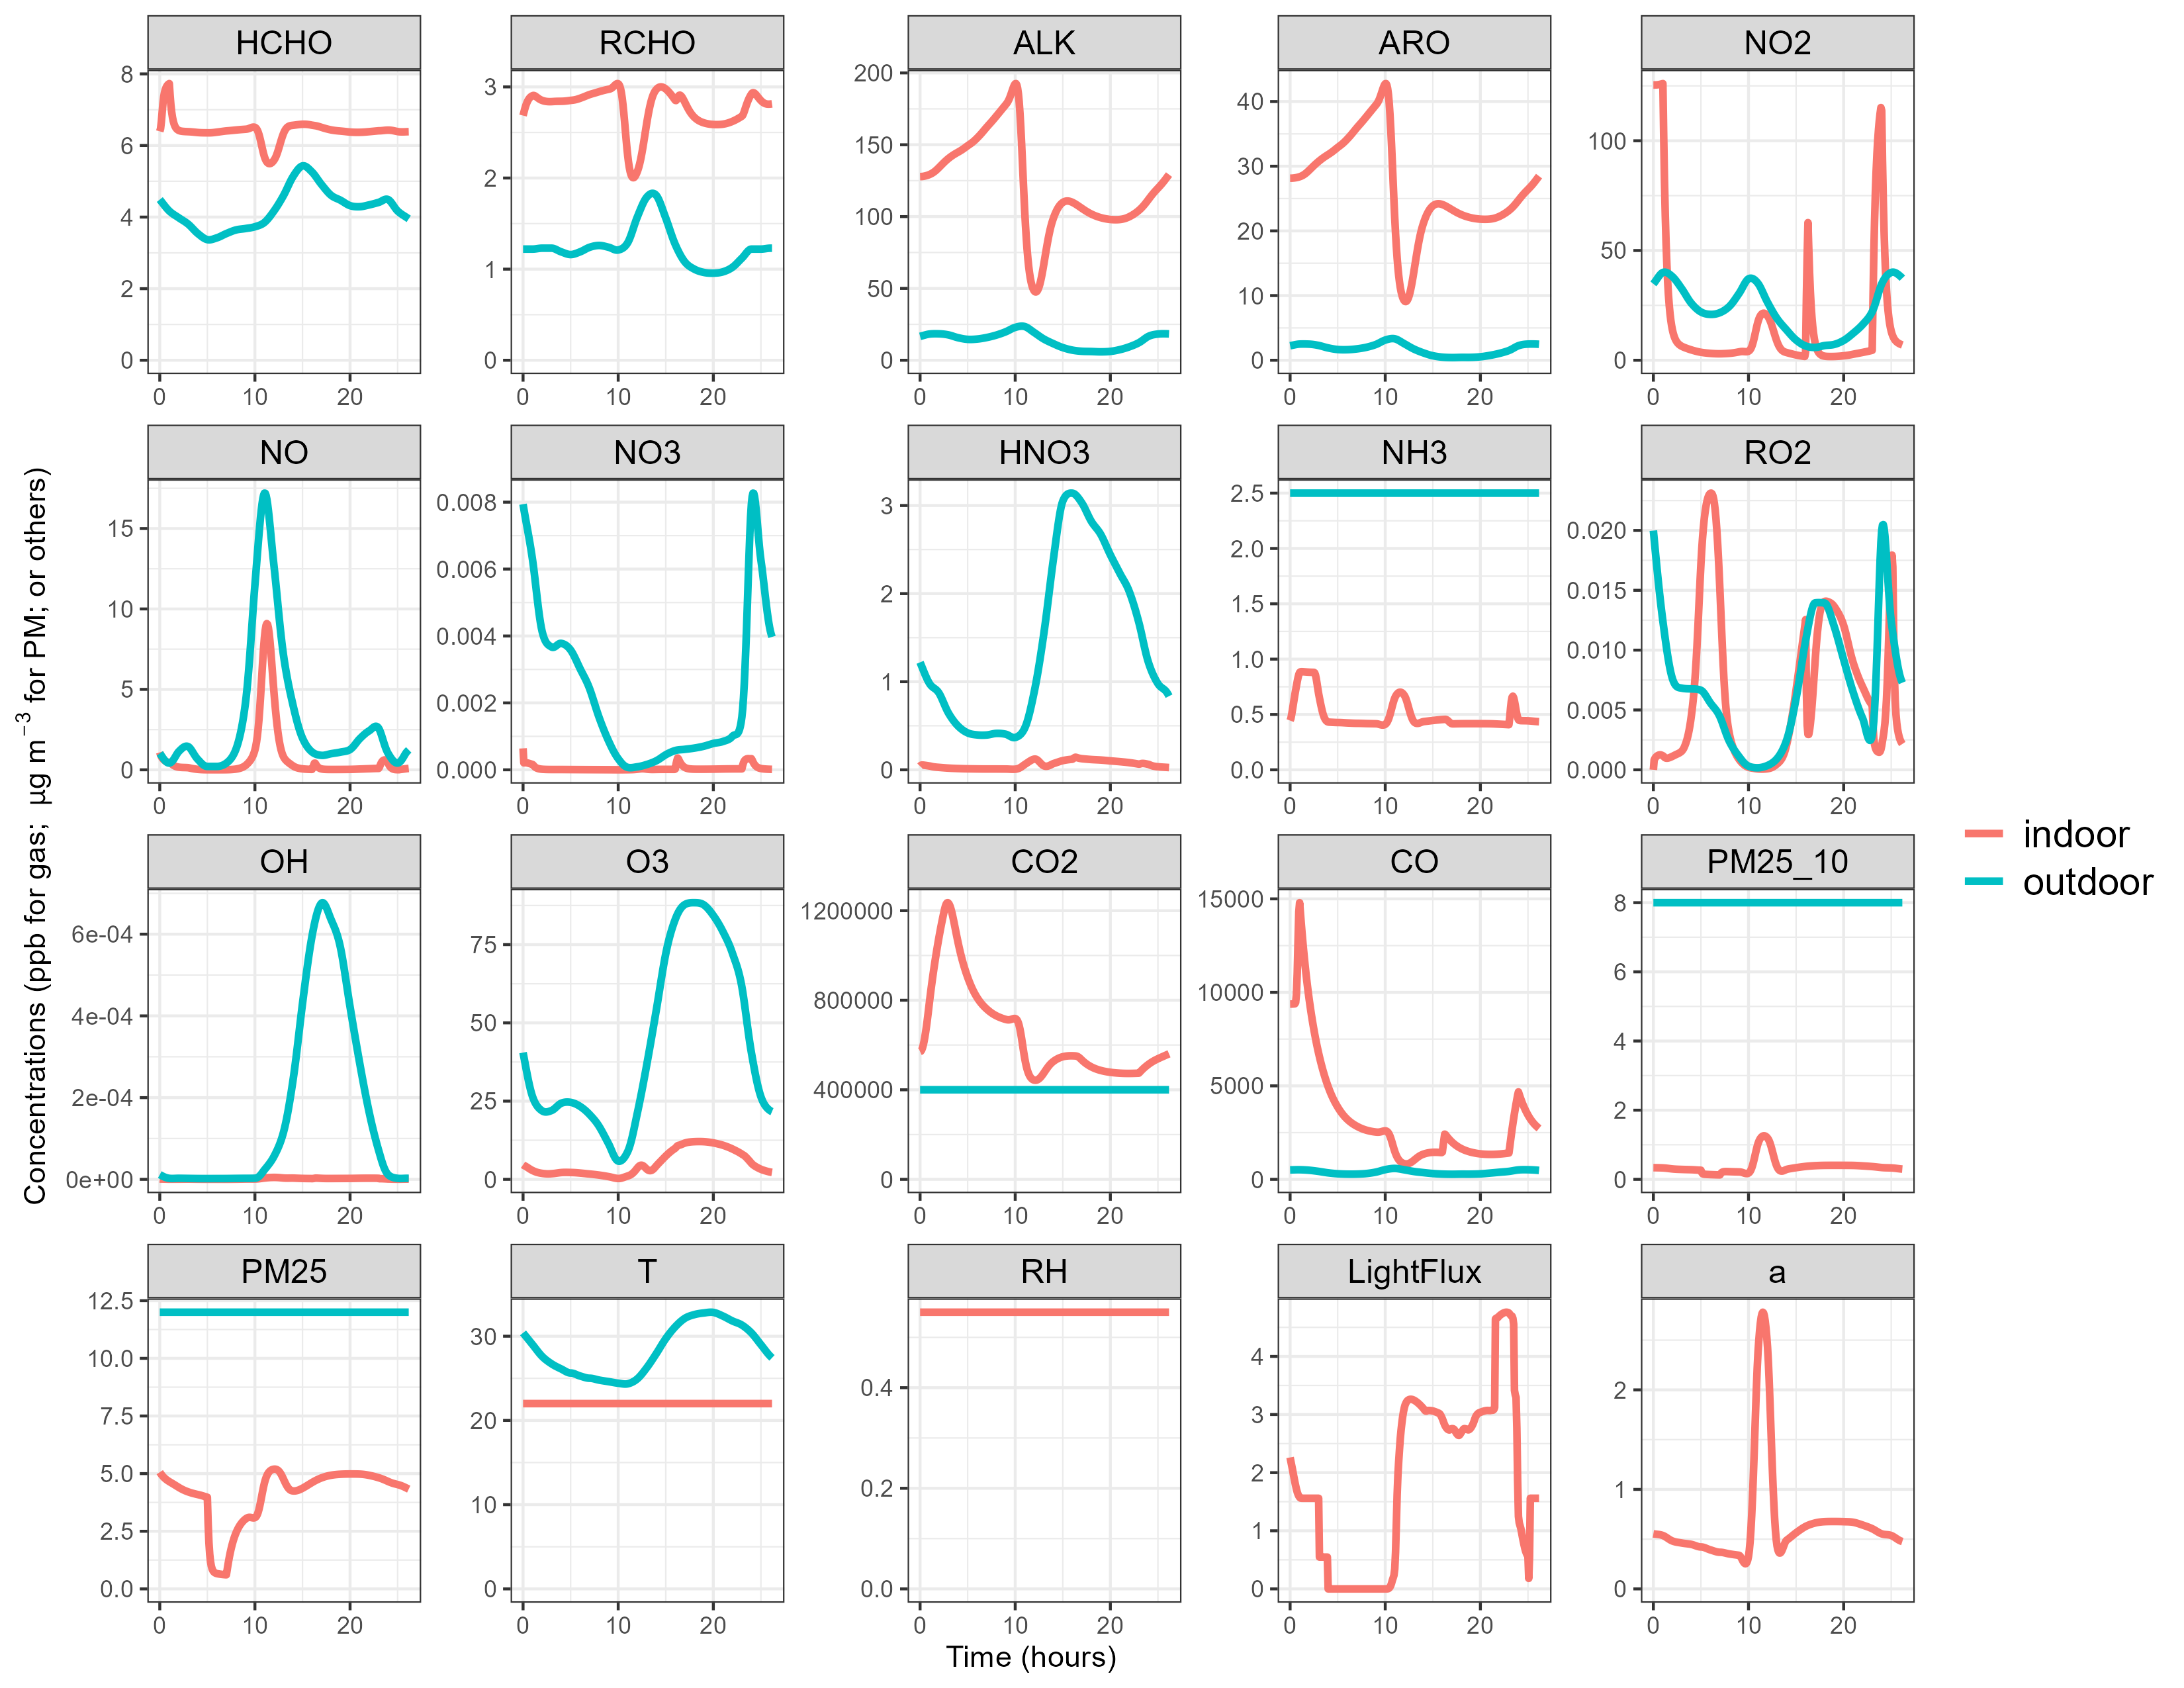

Source data for this figure (header and first rows):
#Results produced with  SIACS 0924  usin…
#Box data:  ./Input/BoxData - Atlanta.cs…
#Physical Environment:  ./Input/Physical…
#Emission Profiles:  ./Input/EmissionPro…
#Indoor Light:  ./Input/IndoorLightAtlan…
min, ppm, ppm, ppm, ppm, ppm, ppm, ppm, ppm, ppm, ppm, ppm, ppm, ppm, ppm, ppm, ppm, ppm, ppm, ppm, ppm, ppm, ppm, ppm
time, H2SO4, HCOOH, CCO_OH, RCO_OH, CCO_OOH, RCO_OOH, XN, XC, SO2, O1D, ALK1, BACL, PAN, PAN2, PBZN, MA_PAN, H2O2, N2O5, HONO, ALK2, ALK3, TBU_O, ALK5
0, 1.7606064069339e-07, 0.003455, 0.007416, 5.53394488913263e-05, 1.00448625978676e-05, 1.90077458183812e-05, 0, 0, 0.0004139, 6.82e-18, 0.004777, 1.67e-05, 0.0001582, 0.0001174, 2.36849410483579e-07, 3.61081723871555e-05, 0.0002047, 5.07837369091828e-06, 6.10029259964477e-05, 0.003442, 0.1018, 3.69e-13, 0.01046
5, 1.753502874729e-07, 0.00346, 0.007432, 6.11756385807822e-05, 1.00319929151079e-05, 1.8988053497011e-05, 2.13361775462616e-07, 1.01122371287256e-06, 0.0004127, 8.34577968498296e-20, 0.004777, 1.71880333323152e-05, 0.0001609, 0.00012, 2.81081520432303e-07, 3.62918636862646e-05, 0.000204, 2.57385386733479e-05, 6.17028110647667e-05, 0.003444, 0.1018, 1.21370610371081e-12, 0.01046
10, 1.70953749127962e-07, 0.003469, 0.007471, 6.77924482751328e-05, 9.99858551843051e-06, 1.89371662207251e-05, 5.8045140681165e-07, 2.46717850340429e-06, 0.0004092, 8.08275853889027e-20, 0.004779, 1.76423535134946e-05, 0.0001625, 0.0001218, 3.29283432428275e-07, 3.63896084134915e-05, 0.000202, 2.64387929940929e-05, 6.34430158328227e-05, 0.00345, 0.1018, 1.31128494404837e-12, 0.01046
15, 1.63570265047249e-07, 0.003479, 0.007527, 7.52858739700181e-05, 9.95071985215161e-06, 1.88645608291278e-05, 1.06727469791682e-06, 4.26669973691052e-06, 0.0004042, 7.82637914987918e-20, 0.00478, 1.80492861877431e-05, 0.0001632, 0.0001228, 3.69127149184824e-07, 3.64228103097809e-05, 0.0001992, 2.64738361908782e-05, 6.58682094840189e-05, 0.003461, 0.1019, 1.27461925437276e-12, 0.01046
20, 1.5407916619791e-07, 0.003492, 0.007596, 8.34041206465124e-05, 9.89266617784535e-06, 1.8776785732419e-05, 1.65515987658854e-06, 6.35453374600748e-06, 0.000398, 7.55362080798283e-20, 0.004783, 1.84069324764278e-05, 0.000163, 0.0001233, 3.98942492405565e-07, 3.64011351250884e-05, 0.0001958, 2.62378300998086e-05, 6.87581915123775e-05, 0.003476, 0.1019, 1.20512419030846e-12, 0.01047
25, 1.4325772818222e-07, 0.003505, 0.007674, 9.19075498633253e-05, 9.82737948819952e-06, 1.86782638976326e-05, 2.32311358842016e-06, 8.66842032984863e-06, 0.0003909, 7.25996425438841e-20, 0.004786, 1.87164914722462e-05, 0.0001623, 0.0001233, 4.19658288066413e-07, 3.63332808309932e-05, 0.0001921, 2.57777215392082e-05, 7.19659165514335e-05, 0.003495, 0.102, 1.12881620344795e-12, 0.01048
30, 1.31737547672912e-07, 0.00352, 0.007759, 0.0001005, 9.75685957699927e-06, 1.85718758163192e-05, 3.04909220541441e-06, 1.11429201134339e-05, 0.0003832, 6.95338149274963e-20, 0.004789, 1.89801927996885e-05, 0.000161, 0.0001228, 4.32692749778122e-07, 3.62261816796829e-05, 0.0001882, 2.51442099977713e-05, 7.53844156707237e-05, 0.003518, 0.1021, 1.05398259151885e-12, 0.01049
35, 1.20018523421505e-07, 0.003534, 0.007845, 0.000109, 9.68241668292298e-06, 1.84593885448904e-05, 3.81193185231848e-06, 1.37152157148356e-05, 0.000375, 6.64451666044894e-20, 0.004793, 1.9200960188351e-05, 0.0001594, 0.000122, 4.39443249000949e-07, 3.60850574145665e-05, 0.0001841, 2.43919833720398e-05, 7.89278689114341e-05, 0.003543, 0.1021, 9.81438087223589e-13, 0.0105
40, 1.08480153520169e-07, 0.003548, 0.007933, 0.0001173, 9.60486371762253e-06, 1.834176592058e-05, 4.59239536886902e-06, 1.6328261156104e-05, 0.0003665, 6.33720579341684e-20, 0.004798, 1.93816246840604e-05, 0.0001573, 0.000121, 4.40864304514766e-07, 3.59133638245553e-05, 0.00018, 2.3555893465209e-05, 8.2520584709919e-05, 0.003572, 0.1022, 9.01694986674789e-13, 0.01051
45, 9.74026782956222e-08, 0.003562, 0.008021, 0.0001256, 9.52465632243203e-06, 1.82193946073808e-05, 5.37339580715139e-06, 1.89314605645858e-05, 0.0003577, 6.03781652663608e-20, 0.004803, 1.95246326315359e-05, 0.000155, 0.0001196, 4.37442697717785e-07, 3.57130231944728e-05, 0.0001759, 2.26617539036314e-05, 8.60908022972383e-05, 0.003603, 0.1023, 8.11729976437858e-13, 0.01052
50, 8.70017244332182e-08, 0.003576, 0.008108, 0.0001335, 9.44199467697047e-06, 1.80922486112121e-05, 6.14053665118368e-06, 2.14822957340991e-05, 0.0003489, 5.75442051326665e-20, 0.004809, 1.96329449320029e-05, 0.0001525, 0.0001181, 4.29765358205765e-07, 3.54850562053195e-05, 0.0001719, 2.17388751988799e-05, 8.95674375735391e-05, 0.003637, 0.1025, 7.22442441922986e-13, 0.01054
55, 7.74531019501346e-08, 0.003589, 0.008189, 0.0001407, 9.35689693195637e-06, 1.79600081922408e-05, 6.88267812974399e-06, 2.39480306489288e-05, 0.0003399, 5.49351364231641e-20, 0.004815, 1.97108268825171e-05, 0.0001498, 0.0001165, 4.19013648734165e-07, 3.52301171209659e-05, 0.0001679, 2.08207566105071e-05, 9.28784725127831e-05, 0.003672, 0.1026, 6.52697172265944e-13, 0.01055
60, 6.88973569270081e-08, 0.0036, 0.008258, 0.0001467, 9.26925184838079e-06, 1.78221453060737e-05, 7.59234011920789e-06, 2.63069247212024e-05, 0.0003309, 5.26095090180345e-20, 0.004822, 1.97638066646848e-05, 0.000147, 0.0001147, 4.06928285852112e-07, 3.49486475549205e-05, 0.000164, 1.99425139767542e-05, 9.59503638646829e-05, 0.003708, 0.1028, 6.16467747422218e-13, 0.01057
65, 6.1469053464153e-08, 0.003608, 0.008312, 0.000151, 9.17864073141069e-06, 1.76775900304412e-05, 8.23901909007051e-06, 2.84681985004506e-05, 0.0003219, 5.03704218957015e-20, 0.004829, 1.97999396833448e-05, 0.0001441, 0.0001129, 3.96794499861429e-07, 3.46391146196886e-05, 0.0001602, 1.46321086634764e-05, 9.8722309231969e-05, 0.003743, 0.1029, 6.94483457094359e-13, 0.01059
70, 5.51503201701485e-08, 0.003614, 0.008353, 0.0001541, 9.08404213818449e-06, 1.75242554099925e-05, 8.69445716499107e-06, 3.00478570803268e-05, 0.0003128, 4.81647336385096e-20, 0.004838, 1.98235007818363e-05, 0.0001412, 0.000111, 3.89464943722744e-07, 3.4297252918985e-05, 0.0001566, 9.32211110069303e-06, 0.0001012, 0.003777, 0.1031, 7.40659621398968e-13, 0.01061
75, 4.98026632852329e-08, 0.00362, 0.008386, 0.0001561, 8.98499717662819e-06, 1.73612000982669e-05, 8.96858766469841e-06, 3.10764569850595e-05, 0.0003037, 4.61588739980378e-20, 0.004847, 1.98349929779061e-05, 0.0001382, 0.0001091, 3.83281307080677e-07, 3.39223158957957e-05, 0.000153, 6.0057080867341e-06, 0.0001034, 0.003812, 0.1034, 7.63874935549313e-13, 0.01063
80, 4.53070742686632e-08, 0.003624, 0.008413, 0.0001575, 8.88169462314867e-06, 1.71887462775486e-05, 9.10195982729501e-06, 3.16763553412274e-05, 0.0002945, 4.43733922475266e-20, 0.004857, 1.98361427862142e-05, 0.0001353, 0.0001071, 3.77597342637359e-07, 3.35159047416954e-05, 0.0001496, 3.94606182355379e-06, 0.0001052, 0.003845, 0.1036, 7.76937572622566e-13, 0.01066
85, 4.15546557682044e-08, 0.003628, 0.008435, 0.0001583, 8.77477901548973e-06, 1.70081115620754e-05, 9.12889485107035e-06, 3.19511686594795e-05, 0.0002854, 4.27913419354105e-20, 0.004868, 1.9828926818845e-05, 0.0001323, 0.0001051, 3.7222714411943e-07, 3.30810000367822e-05, 0.0001463, 2.65171931433655e-06, 0.0001068, 0.003878, 0.1039, 7.8649249716524e-13, 0.01068
90, 3.84431501830149e-08, 0.003632, 0.008455, 0.0001589, 8.66520967696821e-06, 1.6821138328898e-05, 9.07673770761975e-06, 3.19835188293457e-05, 0.0002763, 4.1387147592112e-20, 0.004879, 1.98151809254194e-05, 0.0001293, 0.0001031, 3.67180502873795e-07, 3.26214755239585e-05, 0.0001431, 1.82779699449237e-06, 0.0001081, 0.003911, 0.1042, 7.96091328092017e-13, 0.01071
95, 3.58761800539402e-08, 0.003636, 0.008472, 0.0001592, 8.55416062431893e-06, 1.6630101094878e-05, 8.96683390950405e-06, 3.18379562637419e-05, 0.0002674, 4.01351262494042e-20, 0.004892, 1.97964657533889e-05, 0.0001263, 0.0001011, 3.62541771763691e-07, 3.21418032860159e-05, 0.0001399, 1.29599461428577e-06, 0.0001092, 0.003944, 0.1045, 8.07728239515348e-13, 0.01074
100, 3.37634402528742e-08, 0.003639, 0.008488, 0.0001593, 8.44294700442632e-06, 1.64375646793725e-05, 8.81557357158714e-06, 3.15640846879192e-05, 0.0002586, 3.90131678045728e-20, 0.004905, 1.97740304925525e-05, 0.0001234, 9.91629590189511e-05, 3.58416183107858e-07, 3.16468546268044e-05, 0.0001369, 9.47701472145789e-07, 0.0001101, 0.003976, 0.1049, 8.22576579423893e-13, 0.01078
105, 3.20205800440997e-08, 0.003643, 0.008502, 0.0001593, 8.3329719788461e-06, 1.62462817999509e-05, 8.63539600413595e-06, 3.11995696759963e-05, 0.0002501, 3.80036246549101e-20, 0.004919, 1.9748819426139e-05, 0.0001205, 9.72081661423797e-05, 3.54904095605461e-07, 3.11417687427091e-05, 0.000134, 7.16058942232906e-07, 0.0001107, 0.004007, 0.1053, 8.4125096913397e-13, 0.01081
110, 3.05687152197644e-08, 0.003646, 0.008516, 0.0001592, 8.22569271065498e-06, 1.60591271866226e-05, 8.43565621426865e-06, 3.0772732905262e-05, 0.0002419, 3.70931158141626e-20, 0.004934, 1.97214865410394e-05, 0.0001177, 9.52791947045907e-05, 3.5208468398004e-07, 3.06318767975507e-05, 0.0001312, 5.59537303940106e-07, 0.0001112, 0.004038, 0.1057, 8.63822149954433e-13, 0.01085
115, 2.93338457360386e-08, 0.00365, 0.008528, 0.0001591, 8.12259336377291e-06, 1.58790455690197e-05, 8.22330754033303e-06, 3.0304595632179e-05, 0.0002339, 3.62720463786915e-20, 0.004949, 1.96924011120372e-05, 0.0001149, 9.33808100727451e-05, 3.50000389145023e-07, 3.01226539384027e-05, 0.0001285, 4.52151103020786e-07, 0.0001115, 0.004069, 0.1061, 8.89745661335314e-13, 0.01089
120, 2.82461760245943e-08, 0.003653, 0.00854, 0.0001589, 8.02516979697537e-06, 1.57090219230039e-05, 8.0034639241005e-06, 2.98105612835078e-05, 0.0002264, 3.55340154957222e-20, 0.004964, 1.96616448715872e-05, 0.0001122, 9.1517337466319e-05, 3.48641549289661e-07, 2.96197089073761e-05, 0.0001258, 3.77458097784839e-07, 0.0001116, 0.004099, 0.1066, 9.17804898713641e-13, 0.01093
125, 2.72560894526917e-08, 0.003656, 0.00855, 0.0001588, 7.93477697278729e-06, 1.5551717233177e-05, 7.77986711773761e-06, 2.93018421540411e-05, 0.0002193, 3.48769415452137e-20, 0.00498, 1.96291356033194e-05, 0.0001096, 8.96915830290089e-05, 3.47938984314444e-07, 2.91278187935295e-05, 0.0001233, 3.24702510972765e-07, 0.0001116, 0.004128, 0.107, 9.46618447397221e-13, 0.01097
130, 2.63755664803086e-08, 0.003658, 0.008559, 0.0001586, 7.8520175302628e-06, 1.54081371807524e-05, 7.55531361542432e-06, 2.87868566214434e-05, 0.0002127, 3.43045777968582e-20, 0.004995, 1.95951338738539e-05, 0.000107, 8.79016584173814e-05, 3.47811388012442e-07, 2.86480383877089e-05, 0.0001208, 2.86600349644041e-07, 0.0001115, 0.004157, 0.1075, 9.76248643560029e-13, 0.01101
135, 2.56179771493121e-08, 0.00366, 0.008567, 0.0001585, 7.77693166811118e-06, 1.5278281239734e-05, 7.33185410668483e-06, 2.82717996781551e-05, 0.0002065, 3.38170708203569e-20, 0.005011, 1.95600217055616e-05, 0.0001045, 8.6146300952564e-05, 3.48202075390179e-07, 2.81806227104602e-05, 0.0001184, 2.58576291817819e-07, 0.0001113, 0.004185, 0.108, 1.00685551370794e-12, 0.01105
140, 2.49848372568565e-08, 0.003662, 0.008574, 0.0001584, 7.70922296993361e-06, 1.51616150964437e-05, 7.11096905235765e-06, 2.77611533457391e-05, 0.0002007, 3.34109840475078e-20, 0.005026, 1.95241575105743e-05, 0.0001021, 8.4425910552341e-05, 3.49066294323043e-07, 2.77259577069873e-05, 0.0001161, 2.37599056384593e-07, 0.0001109, 0.004212, 0.1084, 1.03830049466678e-12, 0.01109
145, 2.44695652139839e-08, 0.003664, 0.00858, 0.0001583, 7.64835772215352e-06, 1.50572260573595e-05, 6.89371462425076e-06, 2.72581287317462e-05, 0.0001954, 3.30809262572045e-20, 0.005042, 1.94878479069252e-05, 9.96760855043103e-05, 8.27421281488704e-05, 3.5036007807019e-07, 2.72845297188235e-05, 0.0001139, 2.21629939067001e-07, 0.0001104, 0.004238, 0.1089, 1.07021018904904e-12, 0.01113
150, 2.40600540103104e-08, 0.003666, 0.008586, 0.0001582, 7.5936347482721e-06, 1.49639319758415e-05, 6.68083788841253e-06, 2.67650156231256e-05, 0.0001904, 3.28204813426387e-20, 0.005057, 1.94513320671077e-05, 9.73636512476269e-05, 8.10975263129472e-05, 3.52033043430232e-07, 2.68569041223836e-05, 0.0001117, 2.09272930163622e-07, 0.0001097, 0.004263, 0.1093, 1.10203526607334e-12, 0.01116
155, 2.37404374202573e-08, 0.003667, 0.008588, 0.0001578, 7.54423662782332e-06, 1.48803614971777e-05, 6.47286094790856e-06, 2.62834384009166e-05, 0.0001857, 3.26381509175128e-20, 0.005072, 1.94147945898137e-05, 9.51204673245763e-05, 7.94955066861744e-05, 3.54026672254265e-07, 2.64437168153673e-05, 0.0001096, 1.99580995788174e-07, 0.0001089, 0.004287, 0.1098, 1.13330906049036e-12, 0.0112
160, 2.34925916462463e-08, 0.003665, 0.008577, 0.0001561, 7.49926630760796e-06, 1.48050108579297e-05, 6.27018361985144e-06, 2.58146676171888e-05, 0.0001813, 3.25848363575774e-20, 0.005086, 1.93785666316493e-05, 9.29514770216066e-05, 7.7941294377726e-05, 3.56294250589388e-07, 2.6045747289222e-05, 0.0001076, 1.91959962201202e-07, 0.0001079, 0.004309, 0.1102, 1.16420995358169e-12, 0.01124
165, 2.32969355953065e-08, 0.00366, 0.008546, 0.0001525, 7.45777409764826e-06, 1.47362857531681e-05, 6.07312909721511e-06, 2.53597600775989e-05, 0.0001772, 3.26835863777789e-20, 0.0051, 1.93431592498149e-05, 9.08633079695989e-05, 7.64418823000442e-05, 3.58806801915448e-07, 2.56639144459027e-05, 0.0001056, 1.85947160314897e-07, 0.0001068, 0.004326, 0.1106, 1.19450188387451e-12, 0.01127
170, 2.3132500927512e-08, 0.003651, 0.008495, 0.000147, 7.4187753128616e-06, 1.46725296881515e-05, 5.88193106631324e-06, 2.49195230843494e-05, 0.0001733, 3.29257876568625e-20, 0.005114, 1.93090374952003e-05, 8.88628019946112e-05, 7.50045444666031e-05, 3.6152530917897e-07, 2.52991604830916e-05, 0.0001037, 1.81154968584185e-07, 0.0001056, 0.004339, 0.111, 1.2232137445979e-12, 0.0113
175, 2.29770653098755e-08, 0.00364, 0.008429, 0.0001401, 7.3812623285106e-06, 1.46120440092233e-05, 5.69673311288697e-06, 2.44945151925663e-05, 0.0001695, 3.32821122379567e-20, 0.005128, 1.92764544680801e-05, 8.69560314556081e-05, 7.36357906854133e-05, 3.64377306384505e-07, 2.49523595071201e-05, 0.0001018, 1.77263006454113e-07, 0.0001043, 0.004347, 0.1114, 1.24881878923171e-12, 0.01134
180, 2.28074374242417e-08, 0.003628, 0.008354, 0.0001324, 7.34421305708853e-06, 1.45531023486125e-05, 5.51759810577756e-06, 2.40850754784552e-05, 0.0001659, 3.37081430056951e-20, 0.005141, 1.92453518198768e-05, 8.51478093072689e-05, 7.23407820228864e-05, 3.67244329298611e-07, 2.46242649221418e-05, 0.0001, 1.74004260090311e-07, 0.0001028, 0.004351, 0.1118, 1.26944506816606e-12, 0.01137
185, 2.25853841897253e-08, 0.003615, 0.008278, 0.0001246, 7.30689082660759e-06, 1.44945570710976e-05, 5.344535481081e-06, 2.33123186357898e-05, 0.0001624, 1.6042883504922e-43, 0.005154, 1.92145067120102e-05, 8.34245021469364e-05, 7.11234376447388e-05, 3.6867258138657e-07, 2.43167027361829e-05, 9.82824807324421e-05, 1.71469781273683e-07, 0.0001013, 0.004352, 0.1122, 1.22534156222592e-12, 0.0114
190, 2.23198597756953e-08, 0.003603, 0.008202, 0.0001167, 7.26970722622043e-06, 1.44373988601416e-05, 5.17738880846455e-06, 2.25377893198726e-05, 0.0001591, 1.60010806229886e-43, 0.005167, 1.91819687677273e-05, 8.18055771849654e-05, 6.99868199518598e-05, 3.68928341527204e-07, 2.40307959322108e-05, 9.65704785022888e-05, 1.69503491378092e-07, 9.95967310343898e-05, 0.00435, 0.1126, 1.20941244122037e-12, 0.01143
195, 2.20108924043183e-08, 0.003591, 0.008127, 0.0001087, 7.23307967151106e-06, 1.43825070324048e-05, 5.0160168507344e-06, 2.17914693787159e-05, 0.0001558, 1.59632557487196e-43, 0.005179, 1.91461552456275e-05, 8.02929716493022e-05, 6.89331633031656e-05, 3.67554897324863e-07, 2.37677701678974e-05, 9.49016134407895e-05, 1.68135594133675e-07, 9.7713106504803e-05, 0.004345, 0.1129, 1.1592691745692e-12, 0.01145
200, 2.1666148979714e-08, 0.00358, 0.008053, 0.000101, 7.19717379884057e-06, 1.43301672357948e-05, 4.86027387293639e-06, 2.10724128568881e-05, 0.0001526, 1.59282406719436e-43, 0.00519, 1.91067152271685e-05, 7.88847241069788e-05, 6.79614272928819e-05, 3.64572276592922e-07, 2.35275350619753e-05, 9.32756005261144e-05, 1.67153748927262e-07, 9.56651589345949e-05, 0.004337, 0.1133, 1.11855911397302e-12, 0.01148
205, 2.12985744994244e-08, 0.003569, 0.007982, 9.36972529099773e-05, 7.16197258015308e-06, 1.4280232819623e-05, 4.7099970026209e-06, 2.03796674987551e-05, 0.0001495, 1.58948732162443e-43, 0.005201, 1.90645058242314e-05, 7.75768563588553e-05, 6.70674970120504e-05, 3.60511018104259e-07, 2.33086318776263e-05, 9.16929503369286e-05, 1.6644430820786e-07, 9.3477253615907e-05, 0.004327, 0.1136, 1.08205666954263e-12, 0.0115
210, 2.09153683850448e-08, 0.003559, 0.007915, 8.70108820907311e-05, 7.12732121518514e-06, 1.42322373907762e-05, 4.56501762415912e-06, 1.97123040837563e-05, 0.0001466, 1.58619964474088e-43, 0.005212, 1.90199465472272e-05, 7.63629663039259e-05, 6.62456201979099e-05, 3.5561899349519e-07, 2.3109382587038e-05, 9.01544738817785e-05, 1.65902254586827e-07, 9.11805970559676e-05, 0.004315, 0.114, 1.04596611754763e-12, 0.01153
215, 2.05211122384886e-08, 0.00355, 0.007856, 8.11328930747037e-05, 7.0929667860427e-06, 1.41854840126667e-05, 4.42515984915715e-06, 1.90694072558626e-05, 0.0001437, 1.58284582977548e-43, 0.005222, 1.89732219669153e-05, 7.52347692188377e-05, 6.54885317246229e-05, 3.50009901174535e-07, 2.29278355521337e-05, 8.86612553956993e-05, 1.6542546158315e-07, 8.88097534112396e-05, 0.004301, 0.1143, 1.00870949948703e-12, 0.01155
220, 2.01193483244892e-08, 0.003542, 0.007804, 7.60673875034701e-05, 7.05858569953384e-06, 1.41391085160013e-05, 4.29024268830967e-06, 1.84500780488238e-05, 0.0001409, 1.57931116102035e-43, 0.005232, 1.89244200752681e-05, 7.41825958038353e-05, 6.47877305336409e-05, 3.43747930172536e-07, 2.27617646893052e-05, 8.7214544652852e-05, 1.64921769919815e-07, 8.64005488785277e-05, 0.004286, 0.1146, 9.70150971888809e-13, 0.01157
225, 1.97133679725842e-08, 0.003536, 0.00776, 7.17720231819275e-05, 7.02380385961727e-06, 1.40921263221216e-05, 4.16008458425615e-06, 1.7853443880883e-05, 0.0001382, 1.57548145991246e-43, 0.005241, 1.88736368713961e-05, 7.31958941716148e-05, 6.41338725892142e-05, 3.36897933268988e-07, 2.26087051850352e-05, 8.58156713398424e-05, 1.64308128651072e-07, 8.3988787549024e-05, 0.004271, 0.1149, 9.31037277589593e-13, 0.01159
230, 1.93065285202579e-08, 0.003531, 0.007725, 6.82002039767555e-05, 6.98821144452195e-06, 1.40434666952591e-05, 4.034505853922e-06, 1.72786624059115e-05, 0.0001356, 1.57124299616069e-43, 0.00525, 1.88210283992196e-05, 7.22635394364265e-05, 6.35170312963883e-05, 3.29550712745782e-07, 2.24659954803709e-05, 8.44659980763886e-05, 1.63508646531767e-07, 8.16094841983451e-05, 0.004255, 0.1152, 8.92589430551535e-13, 0.0116
235, 1.89022970408303e-08, 0.003528, 0.007697, 6.53067602587504e-05, 6.9513760288605e-06, 1.39920033918611e-05, 3.91333146595355e-06, 1.67249279524989e-05, 0.000133, 1.56648352079121e-43, 0.005259, 1.8766833116573e-05, 7.13741140130452e-05, 6.29269600790598e-05, 3.21831222565623e-07, 2.2330835376769e-05, 8.31669151872094e-05, 1.62453966236225e-07, 7.92963033732571e-05, 0.004239, 0.1155, 8.56184666058323e-13, 0.01162
240, 1.85041574866183e-08, 0.003526, 0.007677, 6.30518482699829e-05, 6.91284759117157e-06, 1.39365677541434e-05, 3.79640304362686e-06, 1.61915060588311e-05, 0.0001305, 1.5610905770546e-43, 0.005267, 1.87116386978762e-05, 7.05140356608719e-05, 6.23532177232113e-05, 3.1389320000696e-07, 2.22003083270283e-05, 8.19198701301536e-05, 1.61132326424524e-07, 7.70815128791688e-05, 0.004224, 0.1158, 8.2265089822256e-13, 0.01164
245, 1.81128205111412e-08, 0.003525, 0.007662, 6.1376850926336e-05, 6.87189598200346e-06, 1.38755551731794e-05, 3.68359112093633e-06, 1.56777757901467e-05, 0.0001281, 1.55449039726221e-43, 0.005276, 1.86562564221618e-05, 6.96686552044831e-05, 6.17853513976804e-05, 3.05874318209689e-07, 2.20714938496188e-05, 8.07214144531561e-05, 1.59463784932331e-07, 7.49758355134706e-05, 0.004209, 0.1161, 7.92364187979201e-13, 0.01165
250, 1.77218397358945e-08, 0.003525, 0.007653, 6.01411399238852e-05, 6.82711644923842e-06, 1.3806401522401e-05, 3.57477862388122e-06, 1.51832250146274e-05, 0.0001257, 1.54644846029776e-43, 0.005284, 1.86001059041932e-05, 6.88352824422039e-05, 6.12146036090895e-05, 2.97909925271848e-07, 2.19420824035059e-05, 7.95554972445046e-05, 1.57590005591159e-07, 7.29285470044765e-05, 0.004194, 0.1165, 7.64681884423669e-13, 0.01167
255, 1.73268212360964e-08, 0.003525, 0.007647, 5.92195422433281e-05, 6.77776601458333e-06, 1.3727809831235e-05, 3.4698655436742e-06, 1.47073625019271e-05, 0.0001233, 1.53736128375203e-43, 0.005293, 1.85432972744682e-05, 6.80080914535292e-05, 6.06355039125514e-05, 2.90067612665435e-07, 2.18106815961942e-05, 7.84122538301496e-05, 1.55550990903223e-07, 7.09085377873445e-05, 0.004181, 0.1168, 7.38685093520269e-13, 0.01169
260, 1.69274145495748e-08, 0.003526, 0.007645, 5.85220185973709e-05, 6.72387501989317e-06, 1.36398810504612e-05, 3.36872377931625e-06, 1.42495701901547e-05, 0.0001208, 1.52762235288366e-43, 0.005302, 1.84859070246227e-05, 6.71841940483728e-05, 6.00454642830416e-05, 2.82398274814823e-07, 2.16766916754269e-05, 7.72901506390509e-05, 1.53382431054671e-07, 6.89111972882571e-05, 0.004168, 0.1171, 7.14755825559879e-13, 0.01171
265, 1.65263105937681e-08, 0.003527, 0.007644, 5.79840783023477e-05, 6.66602455160149e-06, 1.35437145946031e-05, 3.27120297162716e-06, 1.38091295525886e-05, 0.0001184, 1.51762093017994e-43, 0.005311, 1.84280273095686e-05, 6.63630406779772e-05, 5.94441727271384e-05, 2.74968659581056e-07, 2.15401349471413e-05, 7.61933459227696e-05, 1.51122378505134e-07, 6.69462583855419e-05, 0.004155, 0.1174, 6.93646847811719e-13, 0.01172
... 271 more rows
